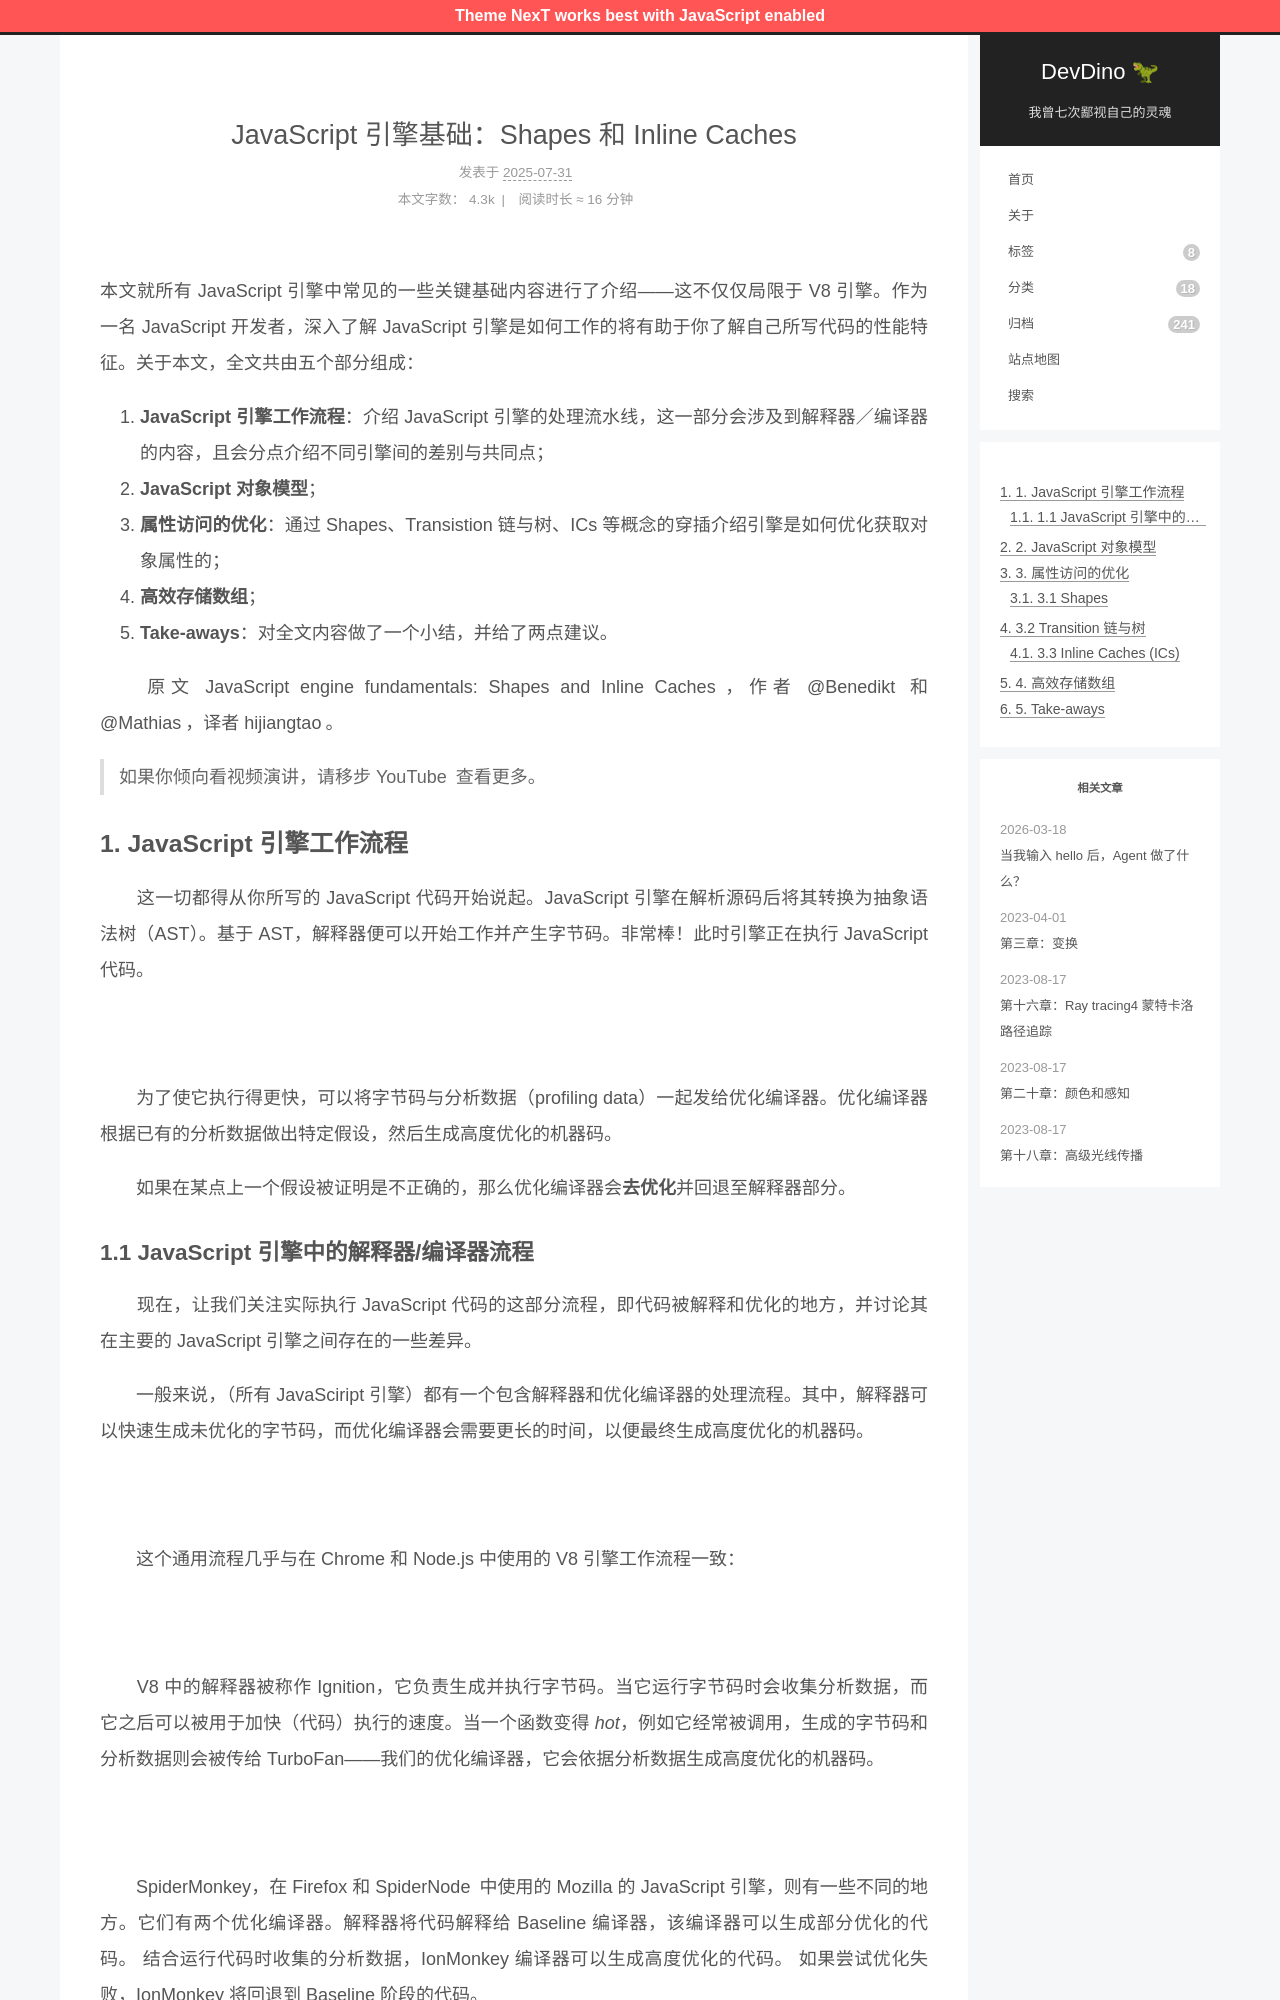

repository: afetmin/blog · page: JavaScript 引擎基础：Shapes 和 Inline Caches/index.html · generator: jekyll

---
title: JavaScript 引擎基础：Shapes 和 Inline Caches
date: 2025-07-31T19:57:03Z
lastmod: 2025-07-31T20:10:00Z
categories: 进阶
tags: js
---

本文就所有 JavaScript 引擎中常见的一些关键基础内容进行了介绍——这不仅仅局限于 V8 引擎。作为一名 JavaScript 开发者，深入了解 JavaScript 引擎是如何工作的将有助于你了解自己所写代码的性能特征。关于本文，全文共由五个部分组成：

1. **JavaScript 引擎工作流程**：介绍 JavaScript 引擎的处理流水线，这一部分会涉及到解释器／编译器的内容，且会分点介绍不同引擎间的差别与共同点；
2. **JavaScript 对象模型**；
3. **属性访问的优化**：通过 Shapes、Transistion 链与树、ICs 等概念的穿插介绍引擎是如何优化获取对象属性的；
4. **高效存储数组**；
5. **Take-aways**：对全文内容做了一个小结，并给了两点建议。

　　原文 [JavaScript engine fundamentals: Shapes and Inline Caches](https://mathiasbynens.be/notes/shapes-ics)，作者 [@Benedikt](https://twitter.com/bmeurer) 和 [@Mathias](https://twitter.com/mathias)，译者 [hijiangtao](https://github.com/hijiangtao)。

> 如果你倾向看视频演讲，请移步 [YouTube](https://www.youtube.com/embed/5nmpokoRaZI) 查看更多。

## 1. JavaScript 引擎工作流程

　　这一切都得从你所写的 JavaScript 代码开始说起。JavaScript 引擎在解析源码后将其转换为抽象语法树（AST）。基于 AST，解释器便可以开始工作并产生字节码。非常棒！此时引擎正在执行 JavaScript 代码。

![](./images/assets/2018-06-17-Shapes-ICs-1-20250731195703-lfum55d.svg)

　　为了使它执行得更快，可以将字节码与分析数据（profiling data）一起发给优化编译器。优化编译器根据已有的分析数据做出特定假设，然后生成高度优化的机器码。

　　如果在某点上一个假设被证明是不正确的，那么优化编译器会**去优化**并回退至解释器部分。
